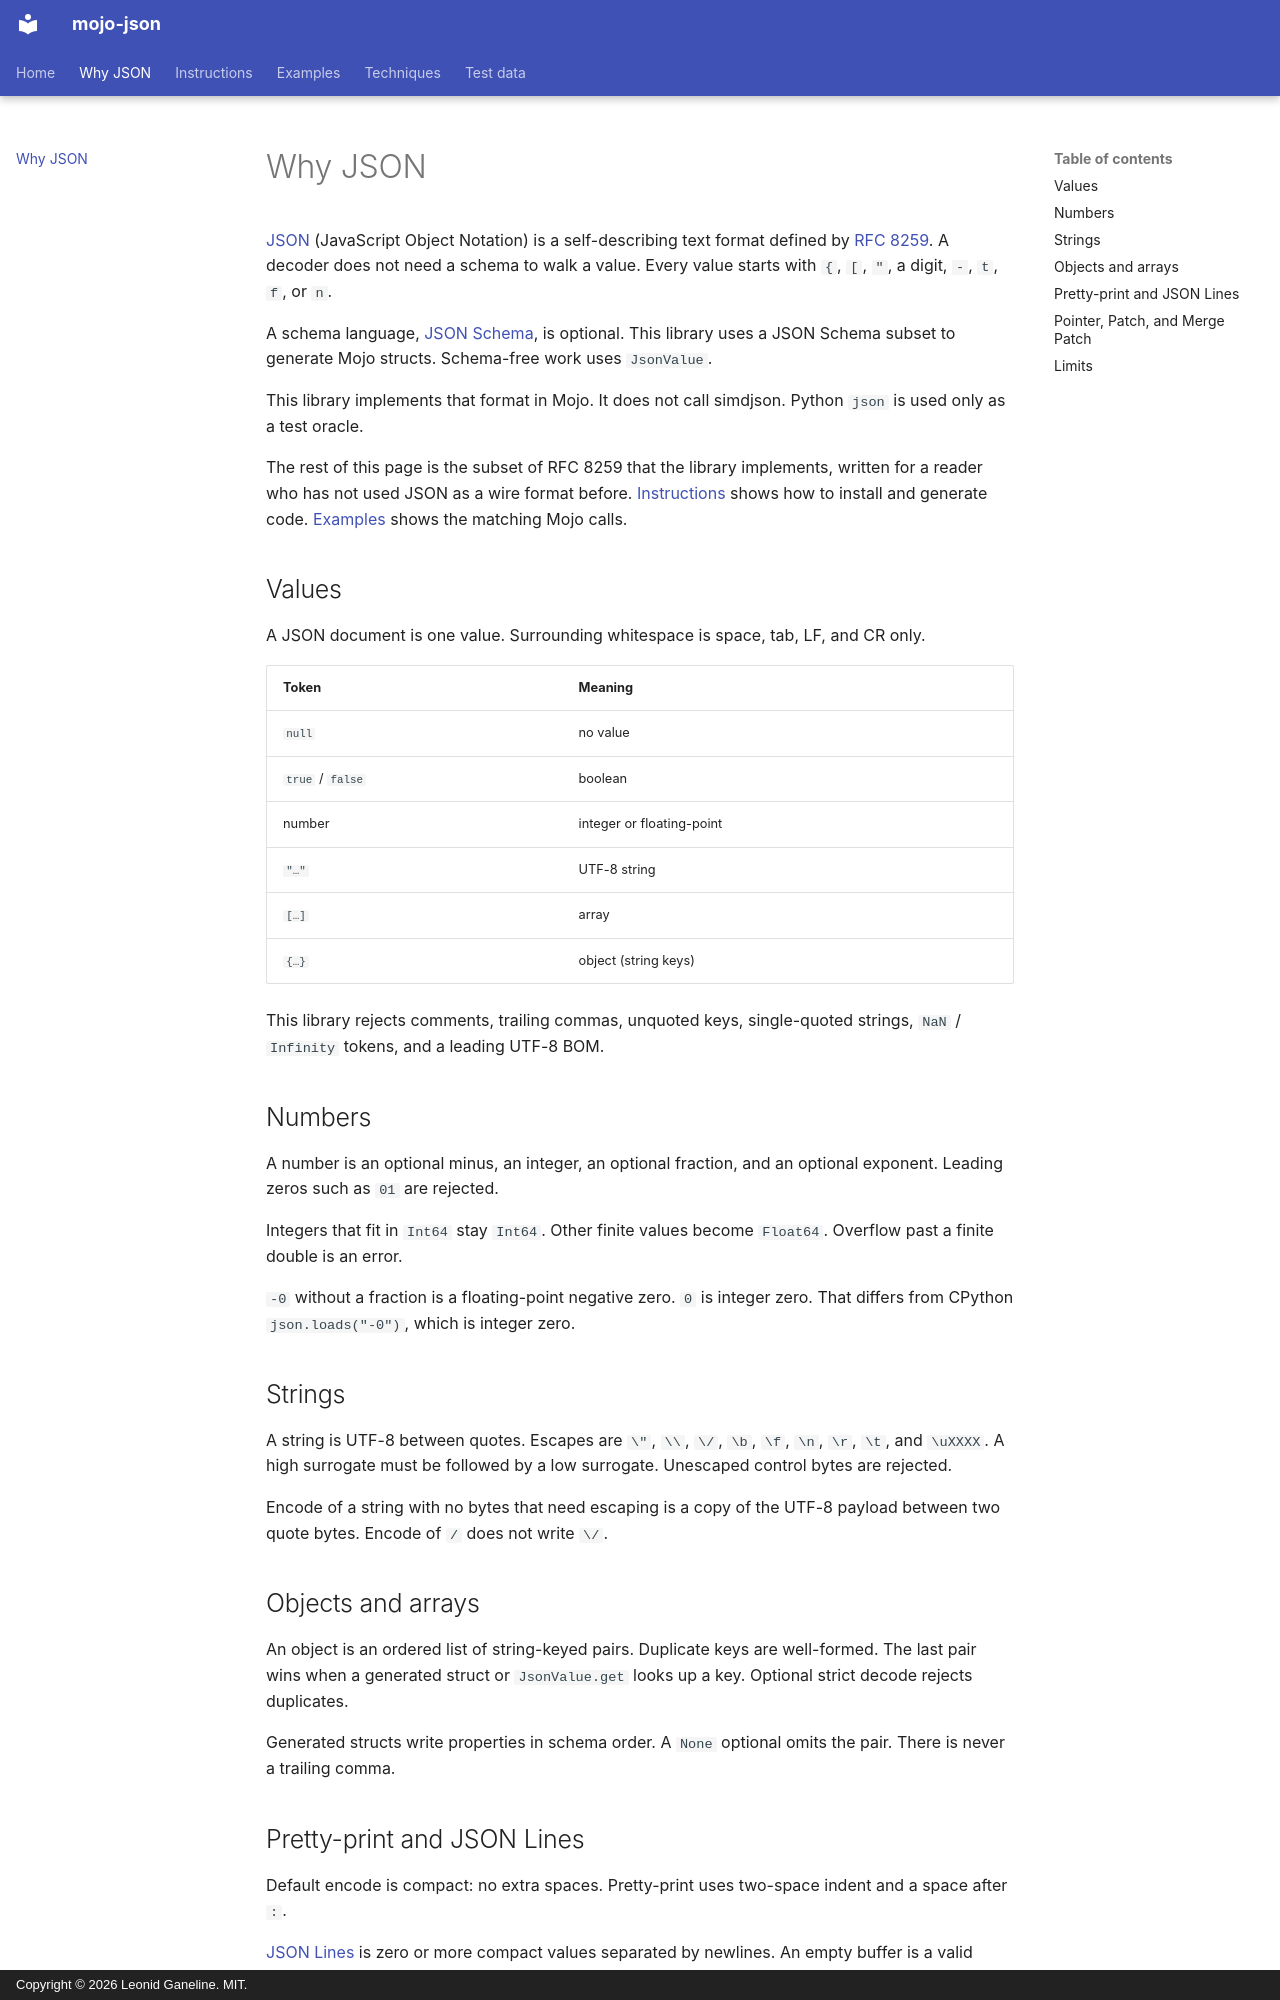

repository: leo-gan/gld-json · page: why-json/index.html · generator: mkdocs · copyright: Copyright © 2026 Leonid Ganeline. MIT.

# Why JSON

[JSON](https://en.wikipedia.org/wiki/JSON) (JavaScript Object Notation) is a
self-describing text format defined by
[RFC 8259](https://www.rfc-editor.org/rfc/rfc8259.html). A decoder does not need
a schema to walk a value. Every value starts with `{`, `[`, `"`, a digit, `-`,
`t`, `f`, or `n`.

A schema language, [JSON Schema](https://json-schema.org/), is optional. This
library uses a JSON Schema subset to generate Mojo structs. Schema-free work
uses `JsonValue`.

This library implements that format in Mojo. It does not call simdjson. Python
`json` is used only as a test oracle.

The rest of this page is the subset of RFC 8259 that the library implements,
written for a reader who has not used JSON as a wire format before.
[Instructions](instructions.md) shows how to install and generate code.
[Examples](examples.md) shows the matching Mojo calls.

## Values

A JSON document is one value. Surrounding whitespace is space, tab, LF, and CR
only.

| Token | Meaning |
| --- | --- |
| `null` | no value |
| `true` / `false` | boolean |
| number | integer or floating-point |
| `"…"` | UTF-8 string |
| `[…]` | array |
| `{…}` | object (string keys) |

This library rejects comments, trailing commas, unquoted keys, single-quoted
strings, `NaN` / `Infinity` tokens, and a leading UTF-8 BOM.

## Numbers

A number is an optional minus, an integer, an optional fraction, and an optional
exponent. Leading zeros such as `01` are rejected.

Integers that fit in `Int64` stay `Int64`. Other finite values become
`Float64`. Overflow past a finite double is an error.

`-0` without a fraction is a floating-point negative zero. `0` is integer
zero. That differs from CPython `json.loads("-0")`, which is integer zero.

## Strings

A string is UTF-8 between quotes. Escapes are `\"`, `\\`, `\/`, `\b`, `\f`,
`\n`, `\r`, `\t`, and `\uXXXX`. A high surrogate must be followed by a low
surrogate. Unescaped control bytes are rejected.

Encode of a string with no bytes that need escaping is a copy of the UTF-8
payload between two quote bytes. Encode of `/` does not write `\/`.

## Objects and arrays

An object is an ordered list of string-keyed pairs. Duplicate keys are
well-formed. The last pair wins when a generated struct or `JsonValue.get`
looks up a key. Optional strict decode rejects duplicates.

Generated structs write properties in schema order. A `None` optional omits
the pair. There is never a trailing comma.
